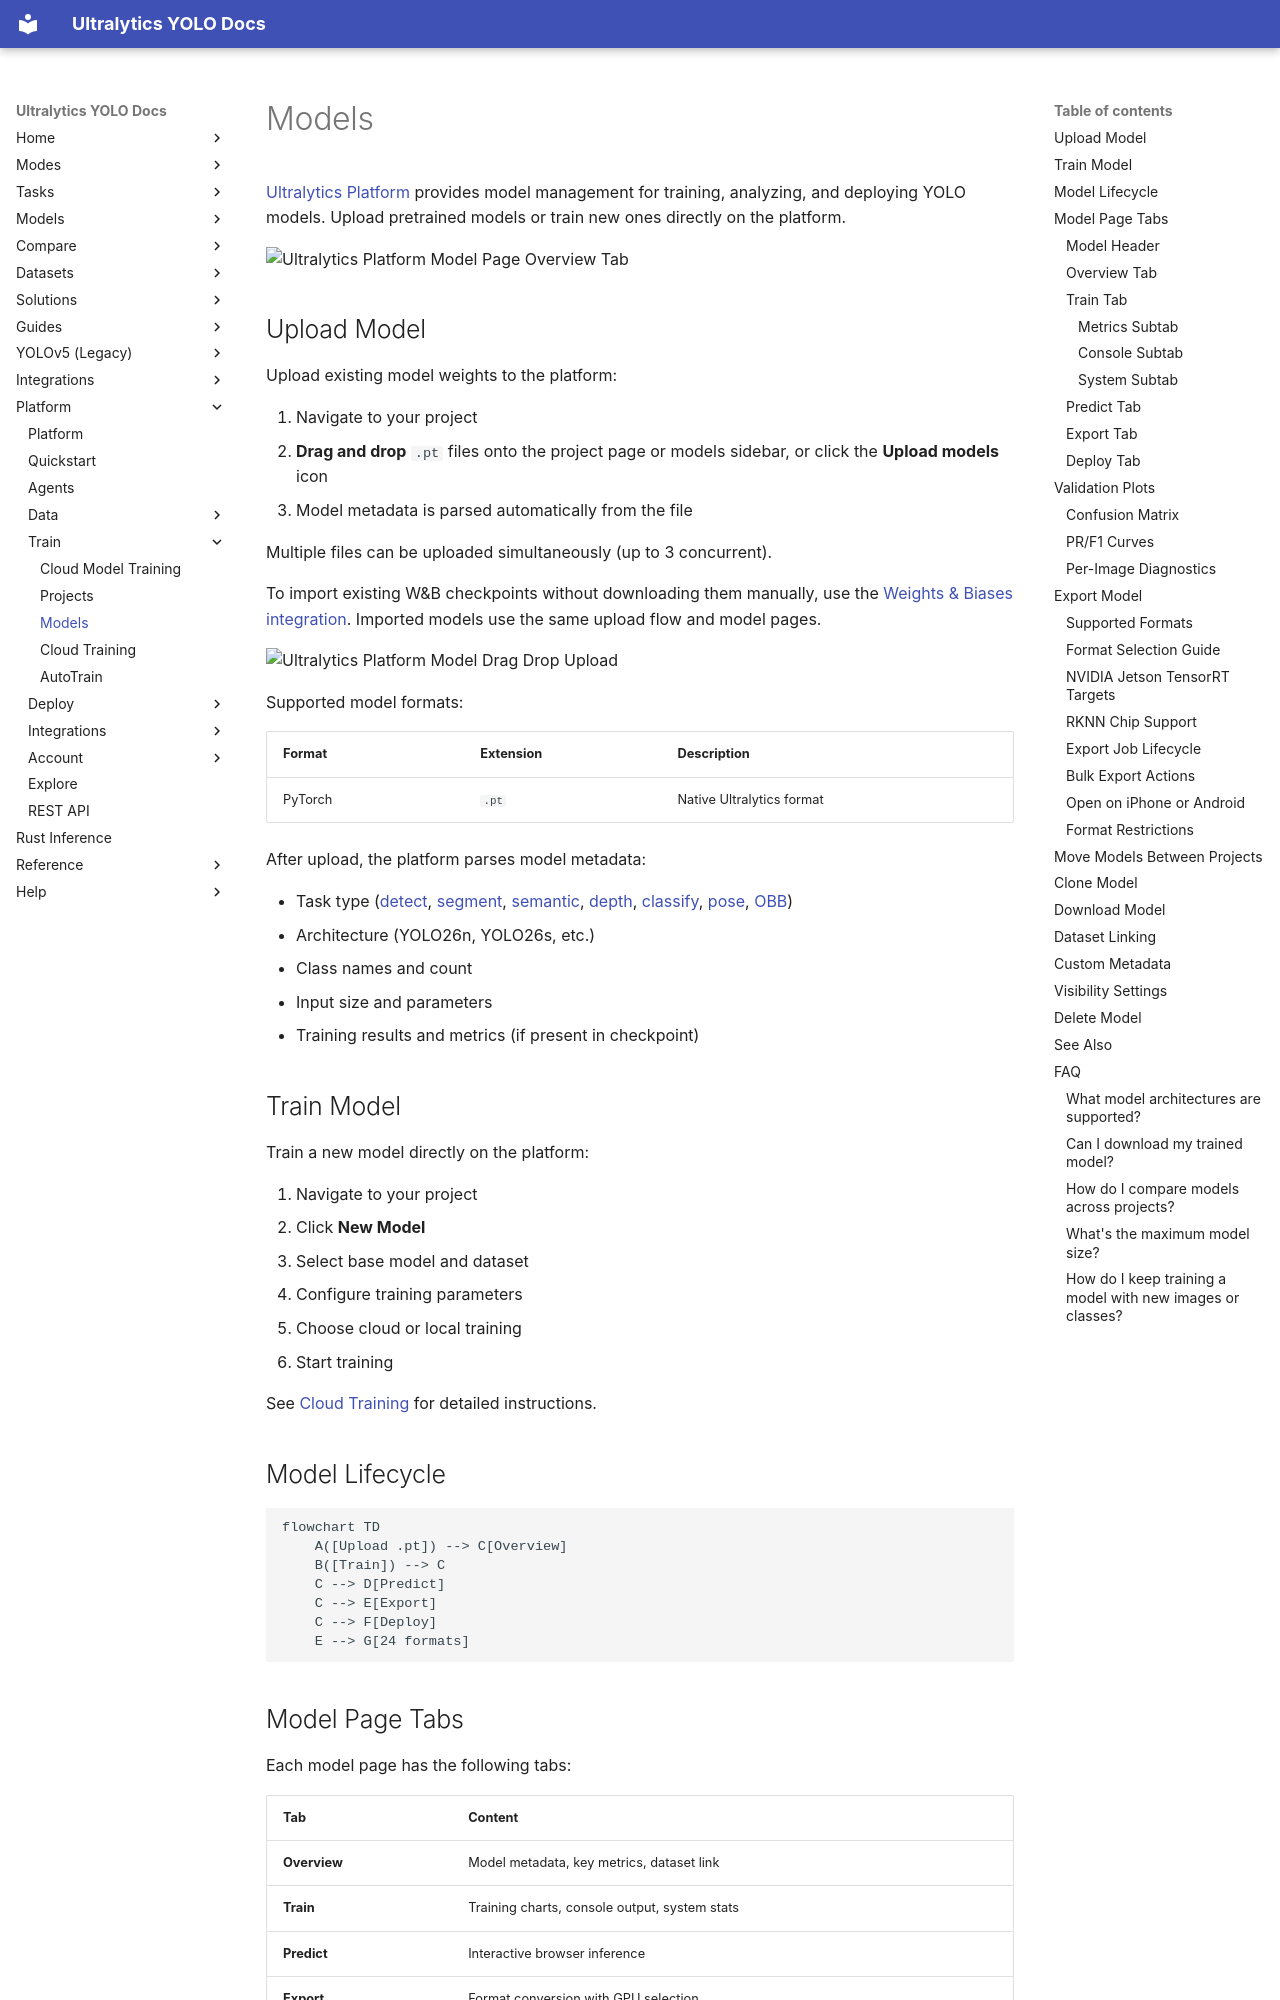

repository: ultralytics/ultralytics · page: platform/train/models/index.html · generator: mkdocs

---
plans: [free, pro, enterprise]
title: Trained Model Management
comments: true
description: Manage trained YOLO models on Ultralytics Platform. Upload weights, review metrics and validation plots, export to 24 formats, clone, move, and deploy.
keywords: Ultralytics Platform, models, model management, export, ONNX, TensorRT, CoreML, YOLO
---

# Models

[Ultralytics Platform](https://platform.ultralytics.com) provides model management for training, analyzing, and deploying YOLO models. Upload pretrained models or train new ones directly on the platform.

![Ultralytics Platform Model Page Overview Tab](https://cdn.ul.run/i/54e0474716ba6a34834ae9168f4c6297.avif)<!-- screenshot -->

## Upload Model

Upload existing model weights to the platform:

1. Navigate to your project
2. **Drag and drop** `.pt` files onto the project page or models sidebar, or click the **Upload models** icon
3. Model metadata is parsed automatically from the file

Multiple files can be uploaded simultaneously (up to 3 concurrent).

To import existing W&B checkpoints without downloading them manually, use the [Weights & Biases integration](../integrations/weights-biases.md). Imported models use the same upload flow and model pages.

![Ultralytics Platform Model Drag Drop Upload](https://cdn.ul.run/i/abdfc6f752765b2bc24b19f055ab39a9.avif)<!-- screenshot -->

Supported model formats:

| Format  | Extension | Description               |
| ------- | --------- | ------------------------- |
| PyTorch | `.pt`     | Native Ultralytics format |

After upload, the platform parses model metadata:

- Task type ([detect](../../tasks/detect.md), [segment](../../tasks/segment.md), [semantic](../../tasks/semantic.md), [depth](../../tasks/depth.md), [classify](../../tasks/classify.md), [pose](../../tasks/pose.md), [OBB](../../tasks/obb.md))
- Architecture (YOLO26n, YOLO26s, etc.)
- Class names and count
- Input size and parameters
- Training results and metrics (if present in checkpoint)

## Train Model

Train a new model directly on the platform:

1. Navigate to your project
2. Click **New Model**
3. Select base model and dataset
4. Configure training parameters
5. Choose cloud or local training
6. Start training

See [Cloud Training](cloud-training.md) for detailed instructions.

## Model Lifecycle

```mermaid
flowchart TD
    A([Upload .pt]) --> C[Overview]
    B([Train]) --> C
    C --> D[Predict]
    C --> E[Export]
    C --> F[Deploy]
    E --> G[24 formats]
```

## Model Page Tabs

Each model page has the following tabs:

| Tab          | Content                                       |
| ------------ | --------------------------------------------- |
| **Overview** | Model metadata, key metrics, dataset link     |
| **Train**    | Training charts, console output, system stats |
| **Predict**  | Interactive browser inference                 |
| **Export**   | Format conversion with GPU selection          |
| **Deploy**   | Endpoint creation and management              |
| **Comments** | Discussion thread on public models            |
